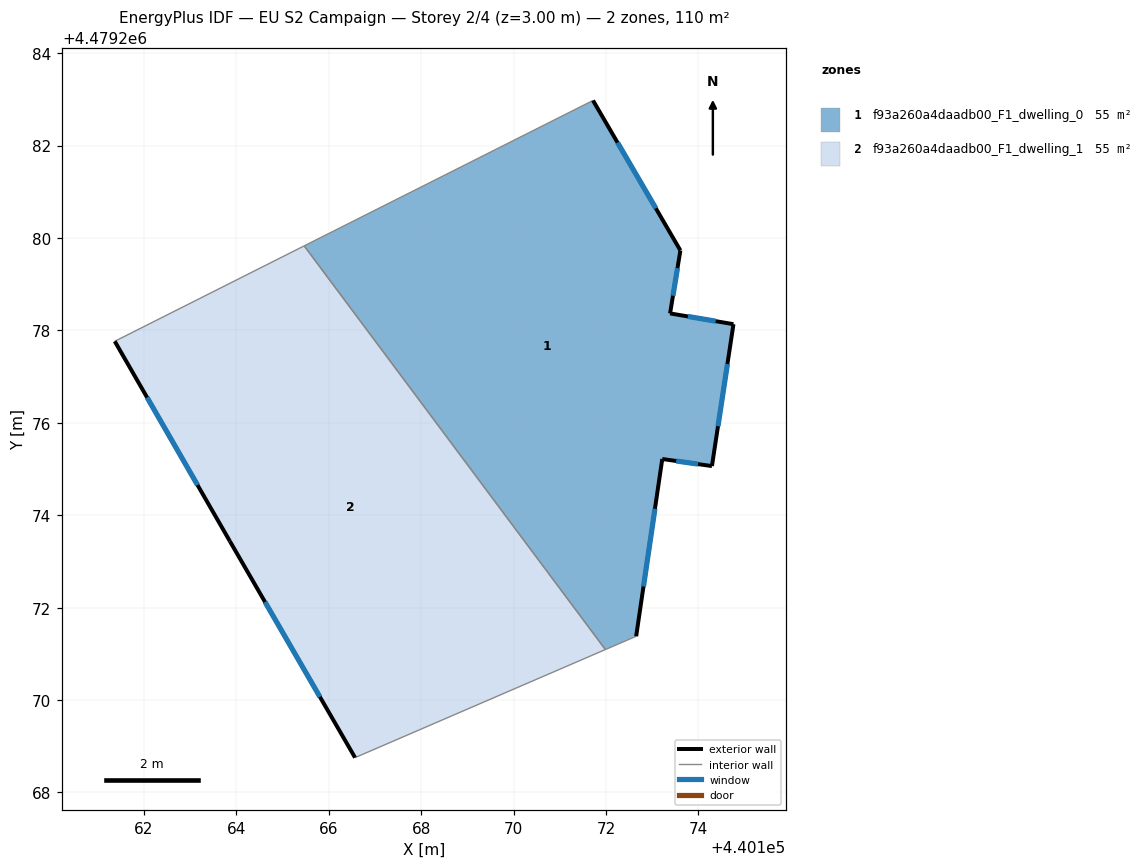
=== STOREY PLAN SPEC (per zone: floor XY polygon, exterior-wall plan segments, windows/doors) ===
zone 1: f93a260a4daadb00_F1_dwelling_0  (55.2 m²)
  floor: (440171.72, 4479282.98) (440173.61, 4479279.73) (440173.39, 4479278.37) (440174.76, 4479278.13) (440174.29, 4479275.06) (440173.22, 4479275.22) (440172.65, 4479271.38) (440171.99, 4479271.09) (440165.47, 4479279.83)
  exterior wall: (440174.29, 4479275.06) – (440174.76, 4479278.13)  [3.1 m]
    window: (440174.42, 4479275.93) – (440174.63, 4479277.27)  [1.8 m²]
  exterior wall: (440173.22, 4479275.22) – (440174.29, 4479275.06)  [1.1 m]
    window: (440173.52, 4479275.17) – (440173.99, 4479275.11)  [0.6 m²]
  exterior wall: (440172.65, 4479271.38) – (440173.22, 4479275.22)  [3.9 m]
    window: (440172.81, 4479272.46) – (440173.06, 4479274.14)  [2.2 m²]
  exterior wall: (440173.61, 4479279.73) – (440171.72, 4479282.98)  [3.8 m]
    window: (440173.08, 4479280.64) – (440172.25, 4479282.07)  [2.2 m²]
  exterior wall: (440173.39, 4479278.37) – (440173.61, 4479279.73)  [1.4 m]
    window: (440173.45, 4479278.75) – (440173.55, 4479279.35)  [0.8 m²]
  exterior wall: (440174.76, 4479278.13) – (440173.39, 4479278.37)  [1.4 m]
    window: (440174.37, 4479278.20) – (440173.77, 4479278.30)  [0.8 m²]
  interior walls: 3
zone 2: f93a260a4daadb00_F1_dwelling_1  (55.2 m²)
  floor: (440165.47, 4479279.83) (440171.99, 4479271.09) (440166.57, 4479268.75) (440163.86, 4479273.44) (440161.37, 4479277.76)
  exterior wall: (440163.86, 4479273.44) – (440166.57, 4479268.75)  [5.4 m]
    window: (440164.62, 4479272.12) – (440165.81, 4479270.07)  [3.1 m²]
  exterior wall: (440161.37, 4479277.76) – (440163.86, 4479273.44)  [5.0 m]
    window: (440162.07, 4479276.55) – (440163.16, 4479274.65)  [2.9 m²]
  interior walls: 3

=== DERIVED (storey summary) ===
Building: EU S2 Campaign
Storey: 2 of 4  (floor level z = 3.00 m)
Storey gross floor area: 110.3 m²
Zones on this storey: 2
  - f93a260a4daadb00_F1_dwelling_0: floor 55.2 m²; exterior wall 14.6 m (43.8 m²); 6 window(s) 8.4 m²; WWR 19.2%
  - f93a260a4daadb00_F1_dwelling_1: floor 55.2 m²; exterior wall 10.4 m (31.2 m²); 2 window(s) 6.0 m²; WWR 19.2%
Zone adjacency (shared interzone walls):
  - f93a260a4daadb00_F1_dwelling_0 ↔ f93a260a4daadb00_F1_dwelling_1